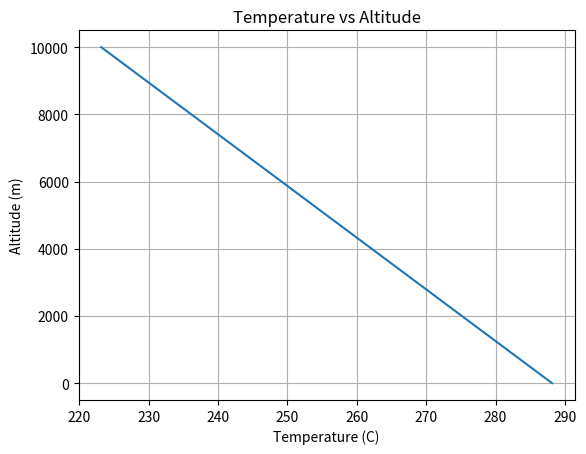
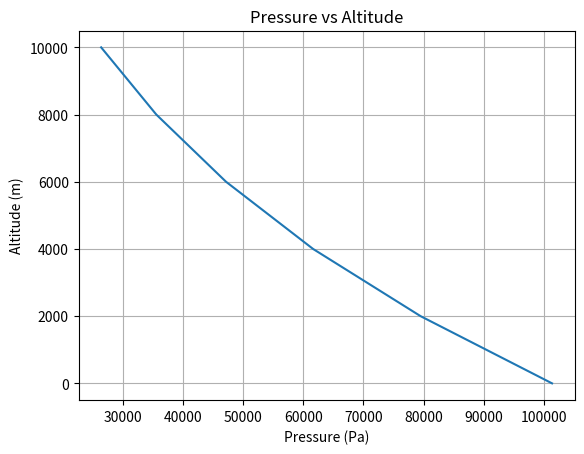

These figures' Python source, in order:
# -*- coding: utf-8 -*-
"""
Created on Tue Oct 20 13:31:39 2026

@author: pjpri
"""
import matplotlib.pyplot as plt


altitudes = [0, 2000, 4000, 6000, 8000, 10000]
temperatures = []
pressures = []

class Atmosphere:
    def __init__(self, altitude):
        self.h = altitude
        self.P = 101325 # Sea-level pressure (Pa)
    def temperature(self):
        return 288.15 - (0.0065 * self.h)
    def pressure(self):
        T_kelvin = self.temperature()
        return self.P * (T_kelvin / 288.15) ** 5.256

for h in altitudes:
    atm = Atmosphere(h)
    
    T = atm.temperature()
    temperatures.append(T)
    
    P = atm.pressure()
    pressures.append(P)
    

# plot 1
plt.figure()
plt.plot(temperatures,altitudes)
plt.xlabel("Temperature (C)")
plt.ylabel("Altitude (m)")
plt.title("Temperature vs Altitude")
plt.grid()

# plot 2
plt.figure()
plt.plot(pressures, altitudes)
plt.xlabel("Pressure (Pa)")
plt.ylabel("Altitude (m)")
plt.title("Pressure vs Altitude")
plt.grid()

plt.show()
